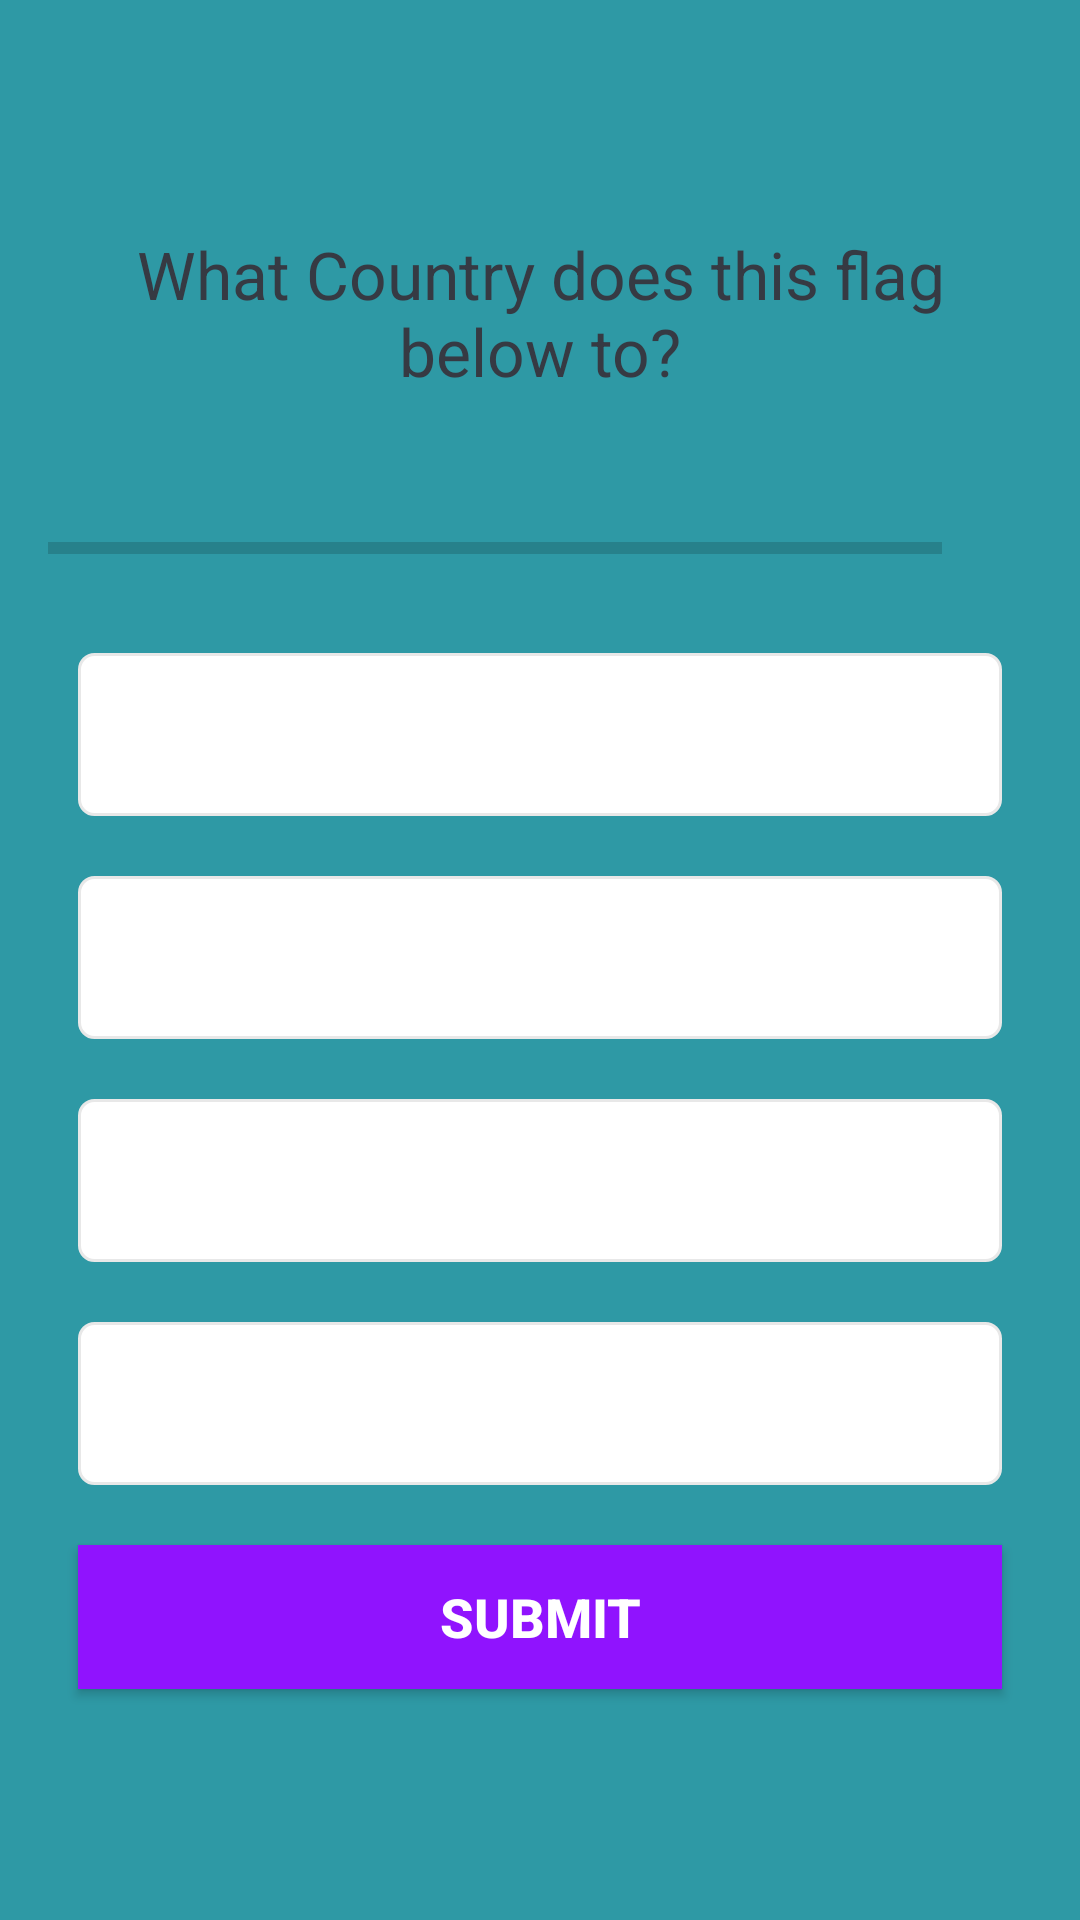

This screen was rendered from an Android layout file. Write that file and the resources it references.
<!-- AndroidManifest.xml: application theme Theme.PsyTest -->
<!-- res/layout/activity_quiz.xml -->
<?xml version="1.0" encoding="utf-8"?>
<ScrollView xmlns:android="http://schemas.android.com/apk/res/android"
    xmlns:app="http://schemas.android.com/apk/res-auto"
    xmlns:tools="http://schemas.android.com/tools"
    android:layout_width="match_parent"
    android:layout_height="match_parent"
    android:fillViewport="true"
    android:background="#2E99A5"
    tools:context=".QuizActivity">
    
    <LinearLayout
        android:layout_width="match_parent"
        android:layout_height="wrap_content"
        android:orientation="vertical"
        android:gravity="center"
        android:padding="16dp">
        
        <TextView
            android:id="@+id/tv_question"
            android:layout_width="match_parent"
            android:layout_height="wrap_content"
            android:layout_margin="10dp"
            android:gravity="center"
            android:textColor="#363A43"
            android:textSize="22sp"
            android:text="What Country does this flag below to?"/>


        <LinearLayout
            android:id="@+id/ll_progress_details"
            android:layout_width="match_parent"
            android:layout_height="wrap_content"
            android:layout_marginTop="16sp"
            android:gravity="center_vertical"
            android:orientation="horizontal">
            <ProgressBar
                android:id="@+id/progressBar"
                style="?android:attr/progressBarStyleHorizontal"
                android:layout_width="0dp"
                android:layout_height="wrap_content"
                android:layout_weight="1"
                android:max="10"
                android:minHeight="50dp"
                android:progress="0"
                android:indeterminate="false"/>
            <TextView
                android:id="@+id/tv_progress"
                android:layout_width="wrap_content"
                android:layout_height="wrap_content"
                android:gravity="center"
                android:padding="15dp"
                android:textColorHint="#7A8089"
                android:textSize="14sp"
                tools:text="0/10"/>




        </LinearLayout>

        <TextView
            android:id="@+id/tv_option_one"
            android:layout_width="match_parent"
            android:layout_height="wrap_content"
            android:layout_margin="10dp"
            android:background="@drawable/default_option_border_bg"
            android:layout_gravity="center"
            android:padding="15dp"
            android:gravity="center"
            android:textColor="#7a8089"
            android:textSize="18sp"
            tools:text="Apple"/>

        <TextView
            android:id="@+id/tv_option_two"
            android:layout_width="match_parent"
            android:layout_height="wrap_content"
            android:layout_marginStart="10dp"
            android:layout_marginTop="10dp"
            android:layout_marginEnd="10dp"
            android:layout_marginBottom="10dp"
            android:background="@drawable/default_option_border_bg"
            android:layout_gravity="center"
            android:padding="15dp"
            android:gravity="center"
            android:textColor="#7a8089"
            android:textSize="18sp"
            tools:text="Google"/>

        <TextView
            android:id="@+id/tv_option_three"
            android:layout_width="match_parent"
            android:layout_height="wrap_content"
            android:layout_marginStart="10dp"
            android:layout_marginTop="10dp"
            android:layout_marginEnd="10dp"
            android:layout_marginBottom="10dp"
            android:background="@drawable/default_option_border_bg"
            android:layout_gravity="center"
            android:padding="15dp"
            android:gravity="center"
            android:textColor="#7a8089"
            android:textSize="18sp"
            tools:text="Android Inc"/>

        <TextView
            android:id="@+id/tv_option_four"
            android:layout_width="match_parent"
            android:layout_height="wrap_content"
            android:layout_marginStart="10dp"
            android:layout_marginTop="10dp"
            android:layout_marginEnd="10dp"
            android:layout_marginBottom="10dp"
            android:background="@drawable/default_option_border_bg"
            android:layout_gravity="center"
            android:padding="15dp"
            android:gravity="center"
            android:textColor="#7a8089"
            android:textSize="18sp"
            tools:text="Nokia"/>

        <Button
            android:id="@+id/btn_submit"
            android:layout_width="match_parent"
            android:layout_height="wrap_content"
            android:layout_margin="10dp"
            android:text="SUBMIT"
            android:background="@color/colorPrimary"
            android:textColor="@color/white"
            android:textSize="18sp"
            android:textStyle="bold"/>




        

    </LinearLayout>

</ScrollView>
<!-- resources referenced by this layout -->
<resources>
  <color name="colorPrimary">#9013fe</color>
  <color name="white">#FFFFFFFF</color>
  <!-- drawable default_option_border_bg (drawable) -->
  <?xml version="1.0" encoding="utf-8"?>
  <shape xmlns:android="http://schemas.android.com/apk/res/android"
      android:shape="rectangle">
  
  
      <stroke
          android:width="1dp"
          android:color="#e8e8e8"/>
      <solid android:color="@color/white"/>
  
      <corners android:radius="5dp" />
  
  </shape>
  <style name="Theme.PsyTest" parent="Theme.MaterialComponents.DayNight.DarkActionBar">
          
          <item name="colorPrimary">@color/purple_500</item>
          <item name="colorPrimaryVariant">@color/purple_700</item>
          <item name="colorOnPrimary">@color/white</item>
          
          <item name="colorSecondary">@color/teal_200</item>
          <item name="colorSecondaryVariant">@color/teal_700</item>
          <item name="colorOnSecondary">@color/black</item>
          
          <item name="android:statusBarColor">?attr/colorPrimaryVariant</item>
          
      </style>
  <color name="purple_500">#FF6200EE</color>
  <color name="purple_700">#FF3700B3</color>
  <color name="teal_200">#FF03DAC5</color>
  <color name="teal_700">#FF018786</color>
  <color name="black">#FF000000</color>
</resources>
